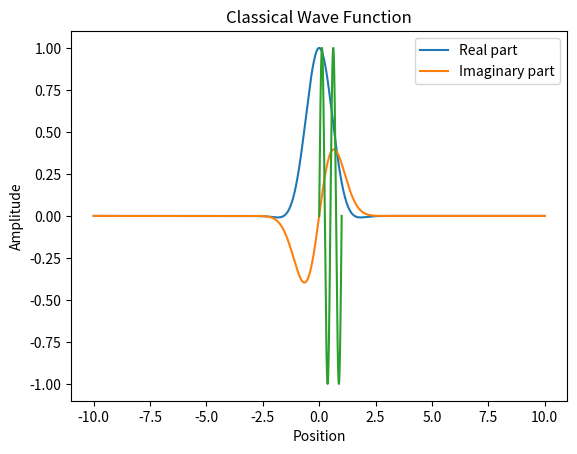

Source code (Python):
import numpy as np
import matplotlib.pyplot as plt

def quantum_wave_function(x, k, x0, t=0, hbar=1, m=1):
    """
    Generates a wave function Psi(x, t) for a free particle.
    :param x: Position (numpy array)
    :param k: Wave number
    :param x0: Initial position of the particle
    :param t: Time
    :param hbar: Reduced Planck's constant
    :param m: Mass of the particle
    :return: Wave function (numpy array)
    """
    # Calculate the wave function using the free particle solution to Schrodinger's equation
    return np.exp(1j * (k * x - hbar * k**2 * t / (2 * m))) * np.exp(-((x - x0) ** 2) / (4 * hbar * t / m + 1))

def classical_wave_function(x, frequency, amplitude, phase=0):
    """
    Generates a classical wave function.
    :param x: Position (numpy array)
    :param frequency: Frequency of the wave
    :param amplitude: Amplitude of the wave
    :param phase: Phase shift of the wave
    :return: Wave function (numpy array)
    """
    return amplitude * np.sin(2 * np.pi * frequency * x + phase)


if __name__ == "__main__":
    # Generate the wave function
    x = np.linspace(-10, 10, 1000)
    psi = quantum_wave_function(x, k=1, x0=0)
    print(psi)

    # Plot the Real and Imaginary Parts of the Wave Function
    plt.plot(x, psi.real, label='Real part')
    plt.plot(x, psi.imag, label='Imaginary part')
    plt.title('Quantum Wave Function')
    plt.xlabel('Position')
    plt.ylabel('Wave Function')
    plt.legend()
    plt.show()

    # Generate the classical wave function
    x = np.linspace(0, 1, 1000)
    wave = classical_wave_function(x, frequency=2, amplitude=1)

    # Plot the Wave Function
    plt.plot(x, wave)
    plt.title('Classical Wave Function')
    plt.xlabel('Position')
    plt.ylabel('Amplitude')
    plt.show()